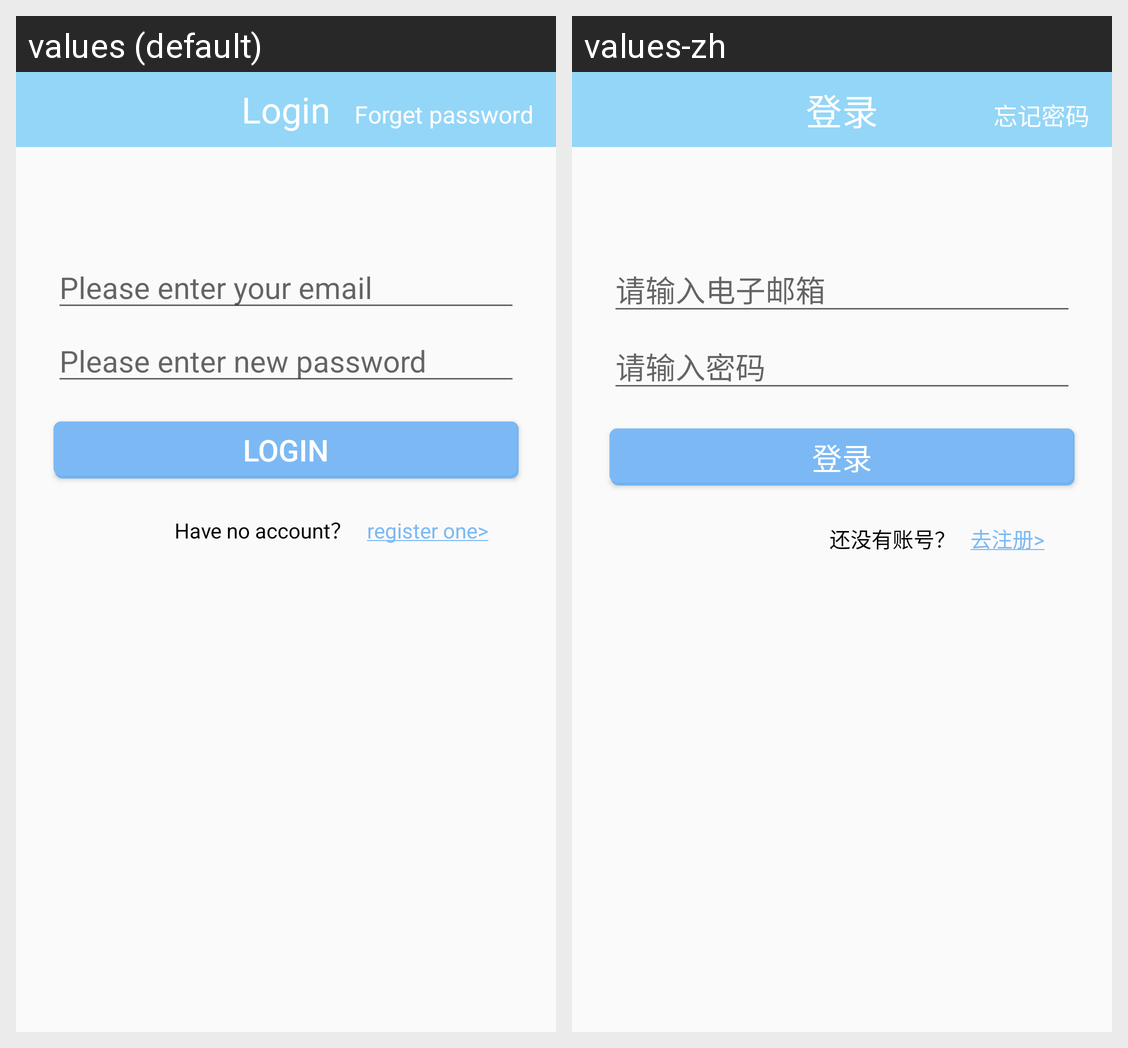

For this localized Android screen grid, give each drawn string resource with its value in every locale shown.
Android screen res/layout/view_login.xml rendered under 2 locales, left to right: values (default), values-zh. Device: Nexus 5 (rendered at 1080×1920; each locale shown at half size, 540×960, under a caption strip naming it); theme AppThemeLight.
Strings drawn on this screen, with the default value and each locale's value (text and hints the layout hard-codes, and strings that could not be matched under every locale, appear in the picture but are not listed):

login
  values: Login
  values-zh: 登录

forget_password
  values: Forget password
  values-zh: 忘记密码

please_input_email
  values: Please enter your email
  values-zh: 请输入电子邮箱

please_input_password
  values: Please enter new password
  values-zh: 请输入密码

go_to_register
  values: register one>
  values-zh: 去注册>

have_no_account
  values: Have no account？
  values-zh: 还没有账号？
